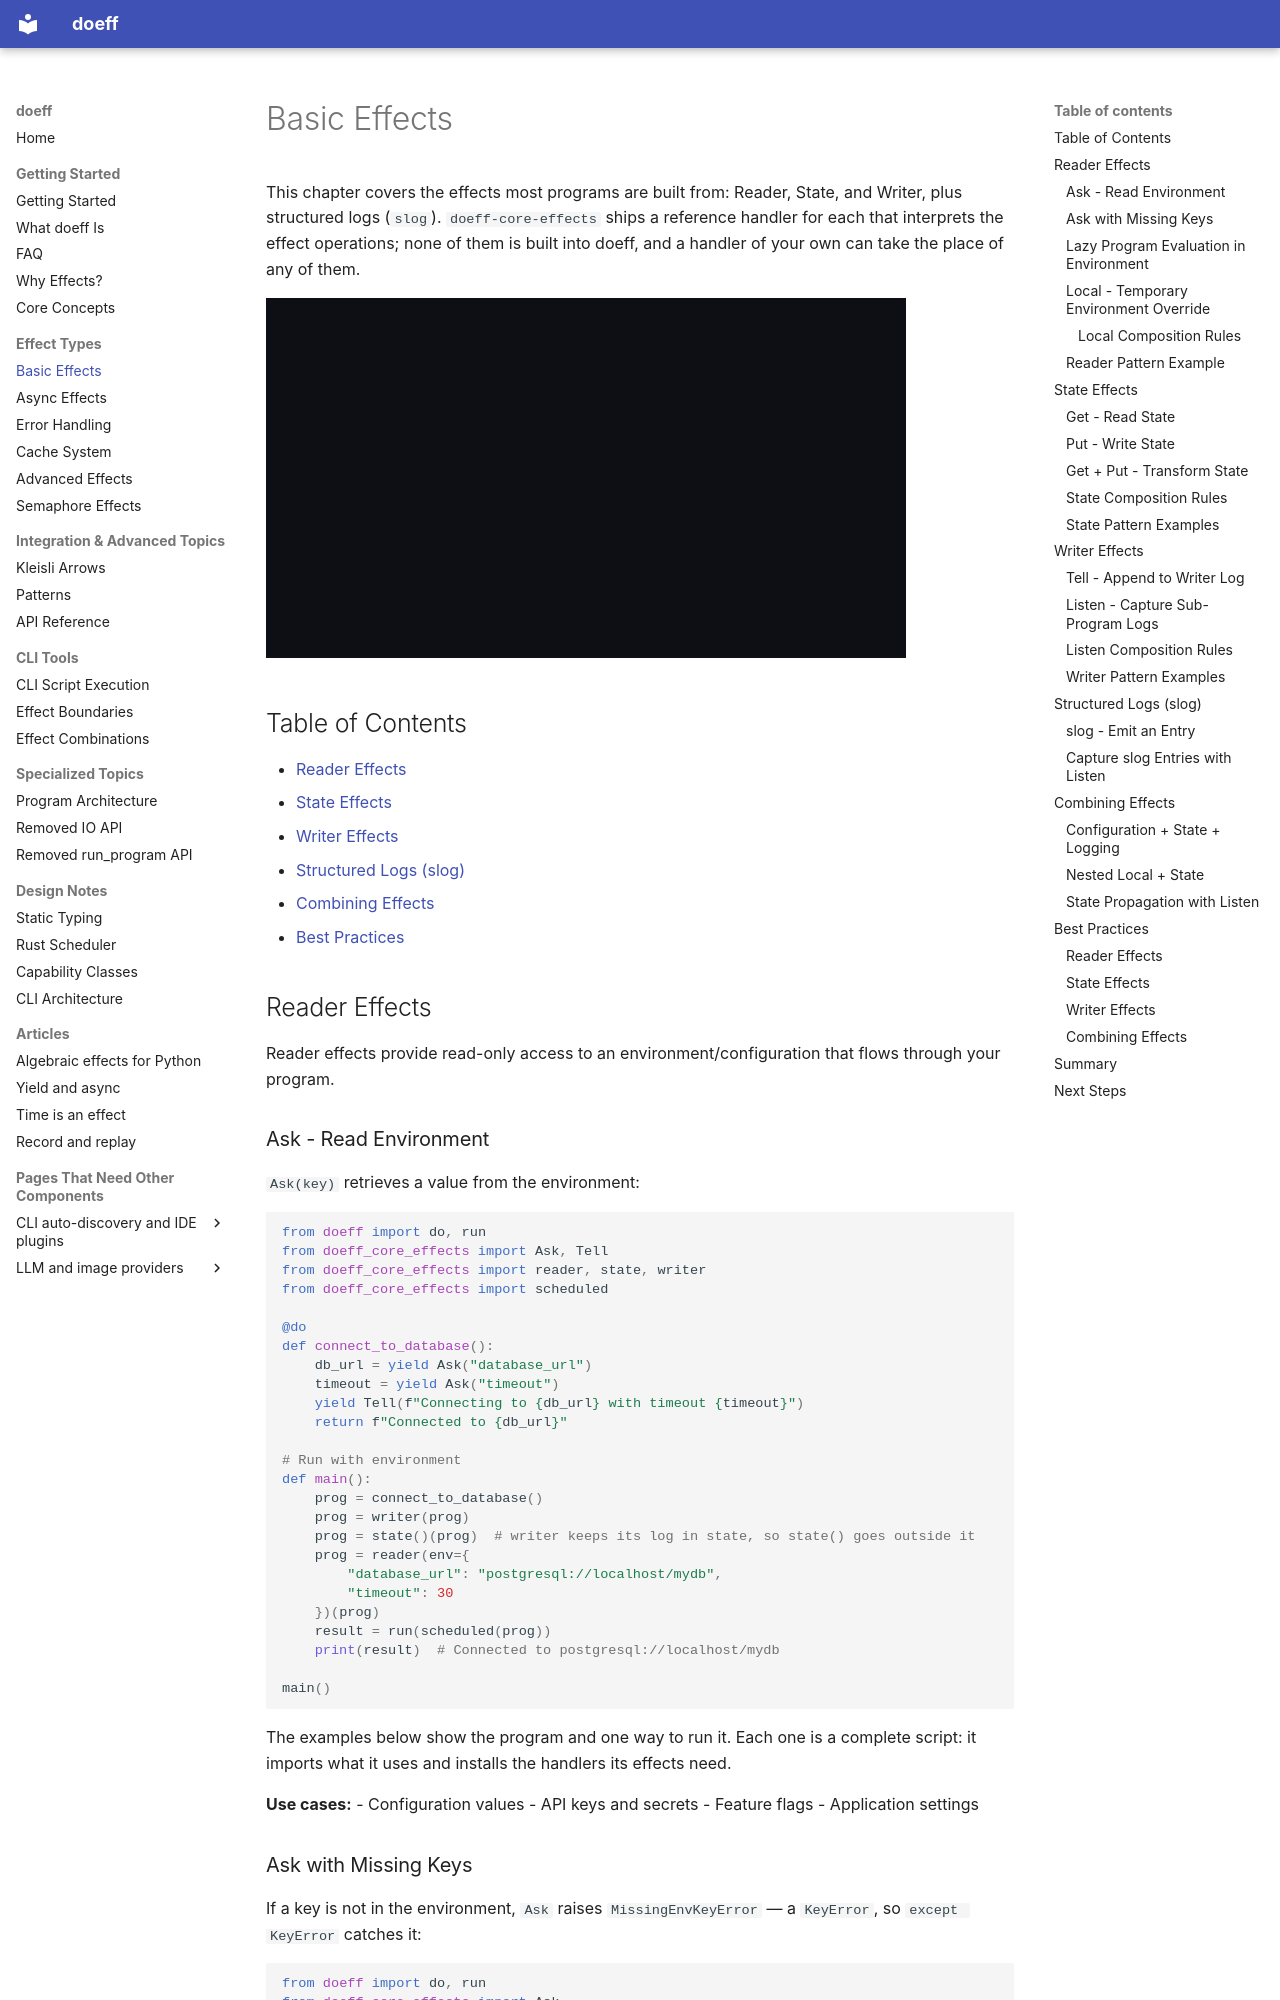

repository: proboscis/doeff · page: 03-basic-effects/index.html · generator: mkdocs

# Basic Effects

This chapter covers the effects most programs are built from: Reader, State, and Writer, plus structured logs (`slog`). `doeff-core-effects` ships a reference handler for each that interprets the effect operations; none of them is built into doeff, and a handler of your own can take the place of any of them.

[![A narrated video, under three minutes: Ask reading the env the reader handler holds, Local overriding it for a sub-program, Get and Put on the store the state handler holds, Tell appending to a log that writer keeps in state, slog entries printed by slog_handler and collected by Listen, and one program under reader, state and writer with each effect reaching its layer](assets/videos/basic-effects.gif)](https://youtu.be/b59QQffB5OM)

## Table of Contents

- [Reader Effects](#reader-effects)
- [State Effects](#state-effects)
- [Writer Effects](#writer-effects)
- [Structured Logs (slog)](#structured-logs-slog)
- [Combining Effects](#combining-effects)
- [Best Practices](#best-practices)

## Reader Effects

Reader effects provide read-only access to an environment/configuration that flows through your program.

### Ask - Read Environment

`Ask(key)` retrieves a value from the environment:

```python
from doeff import do, run
from doeff_core_effects import Ask, Tell
from doeff_core_effects import reader, state, writer
from doeff_core_effects import scheduled

@do
def connect_to_database():
    db_url = yield Ask("database_url")
    timeout = yield Ask("timeout")
    yield Tell(f"Connecting to {db_url} with timeout {timeout}")
    return f"Connected to {db_url}"

# Run with environment
def main():
    prog = connect_to_database()
    prog = writer(prog)
    prog = state()(prog)  # writer keeps its log in state, so state() goes outside it
    prog = reader(env={
        "database_url": "postgresql://localhost/mydb",
        "timeout": 30
    })(prog)
    result = run(scheduled(prog))
    print(result)  # Connected to postgresql://localhost/mydb

main()
```

The examples below show the program and one way to run it. Each one is a complete script:
it imports what it uses and installs the handlers its effects need.

**Use cases:**
- Configuration values
- API keys and secrets
- Feature flags
- Application settings
